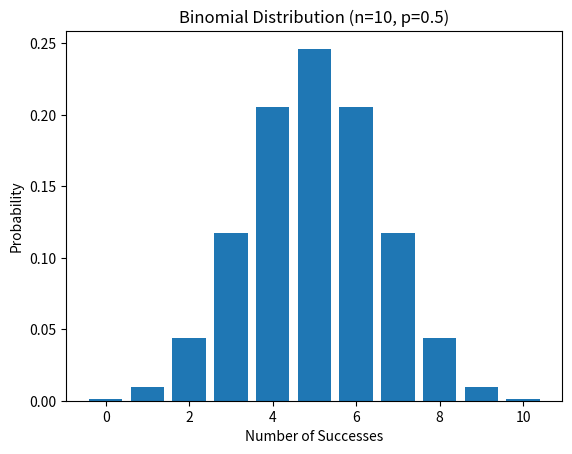

This chart was generated by the following Python code:
from scipy.stats import binom
import numpy as np
import matplotlib.pyplot as plt

def plot_binomial_distribution(n, p):
    """Plots the binomial distribution for given n and p."""

    x = np.arange(0, n + 1)
    y = binom.pmf(x, n, p)

    plt.bar(x, y)
    plt.title(f"Binomial Distribution (n={n}, p={p})")
    plt.xlabel("Number of Successes")
    plt.ylabel("Probability")
    plt.show()

plot_binomial_distribution(10, 0.5)

